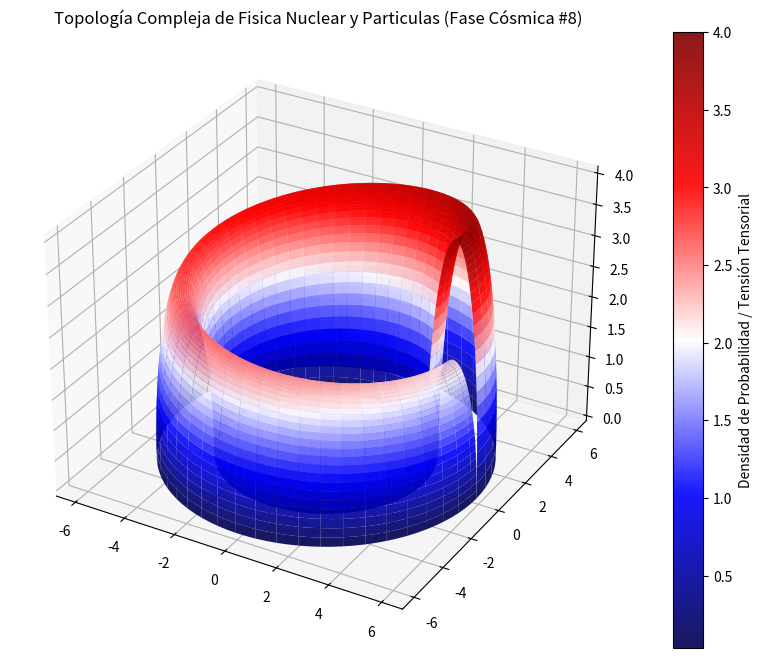

This figure's Python source:
%matplotlib inline
# Simulación Cósmica: Fisica Nuclear y Particulas - Variante 8
import numpy as np
import matplotlib.pyplot as plt
from mpl_toolkits.mplot3d import Axes3D

# Parámetros Físicos Cuánticos/Relativistas
alpha = 4.91
beta = 1.007
gamma = 4.028

u = np.linspace(0, 2 * np.pi, 100)
v = np.linspace(0, np.pi, 100)
U, V = np.meshgrid(u, v)

# Topología Espacio-Temporal Avanzada (Fase Cósmica)
X = (alpha + beta * np.cos(V)) * np.cos(U)
Y = (alpha + beta * np.cos(V)) * np.sin(U)
Z = gamma * np.sin(V) * np.exp(-U/10)

fig = plt.figure(figsize=(12, 8))
ax = fig.add_subplot(111, projection='3d')
surf = ax.plot_surface(X, Y, Z, cmap='seismic', edgecolor='none', alpha=0.9)

fig.colorbar(surf, ax=ax, label='Densidad de Probabilidad / Tensión Tensorial')
plt.title(r'Topología Compleja de Fisica Nuclear y Particulas (Fase Cósmica #8)')
plt.show()
